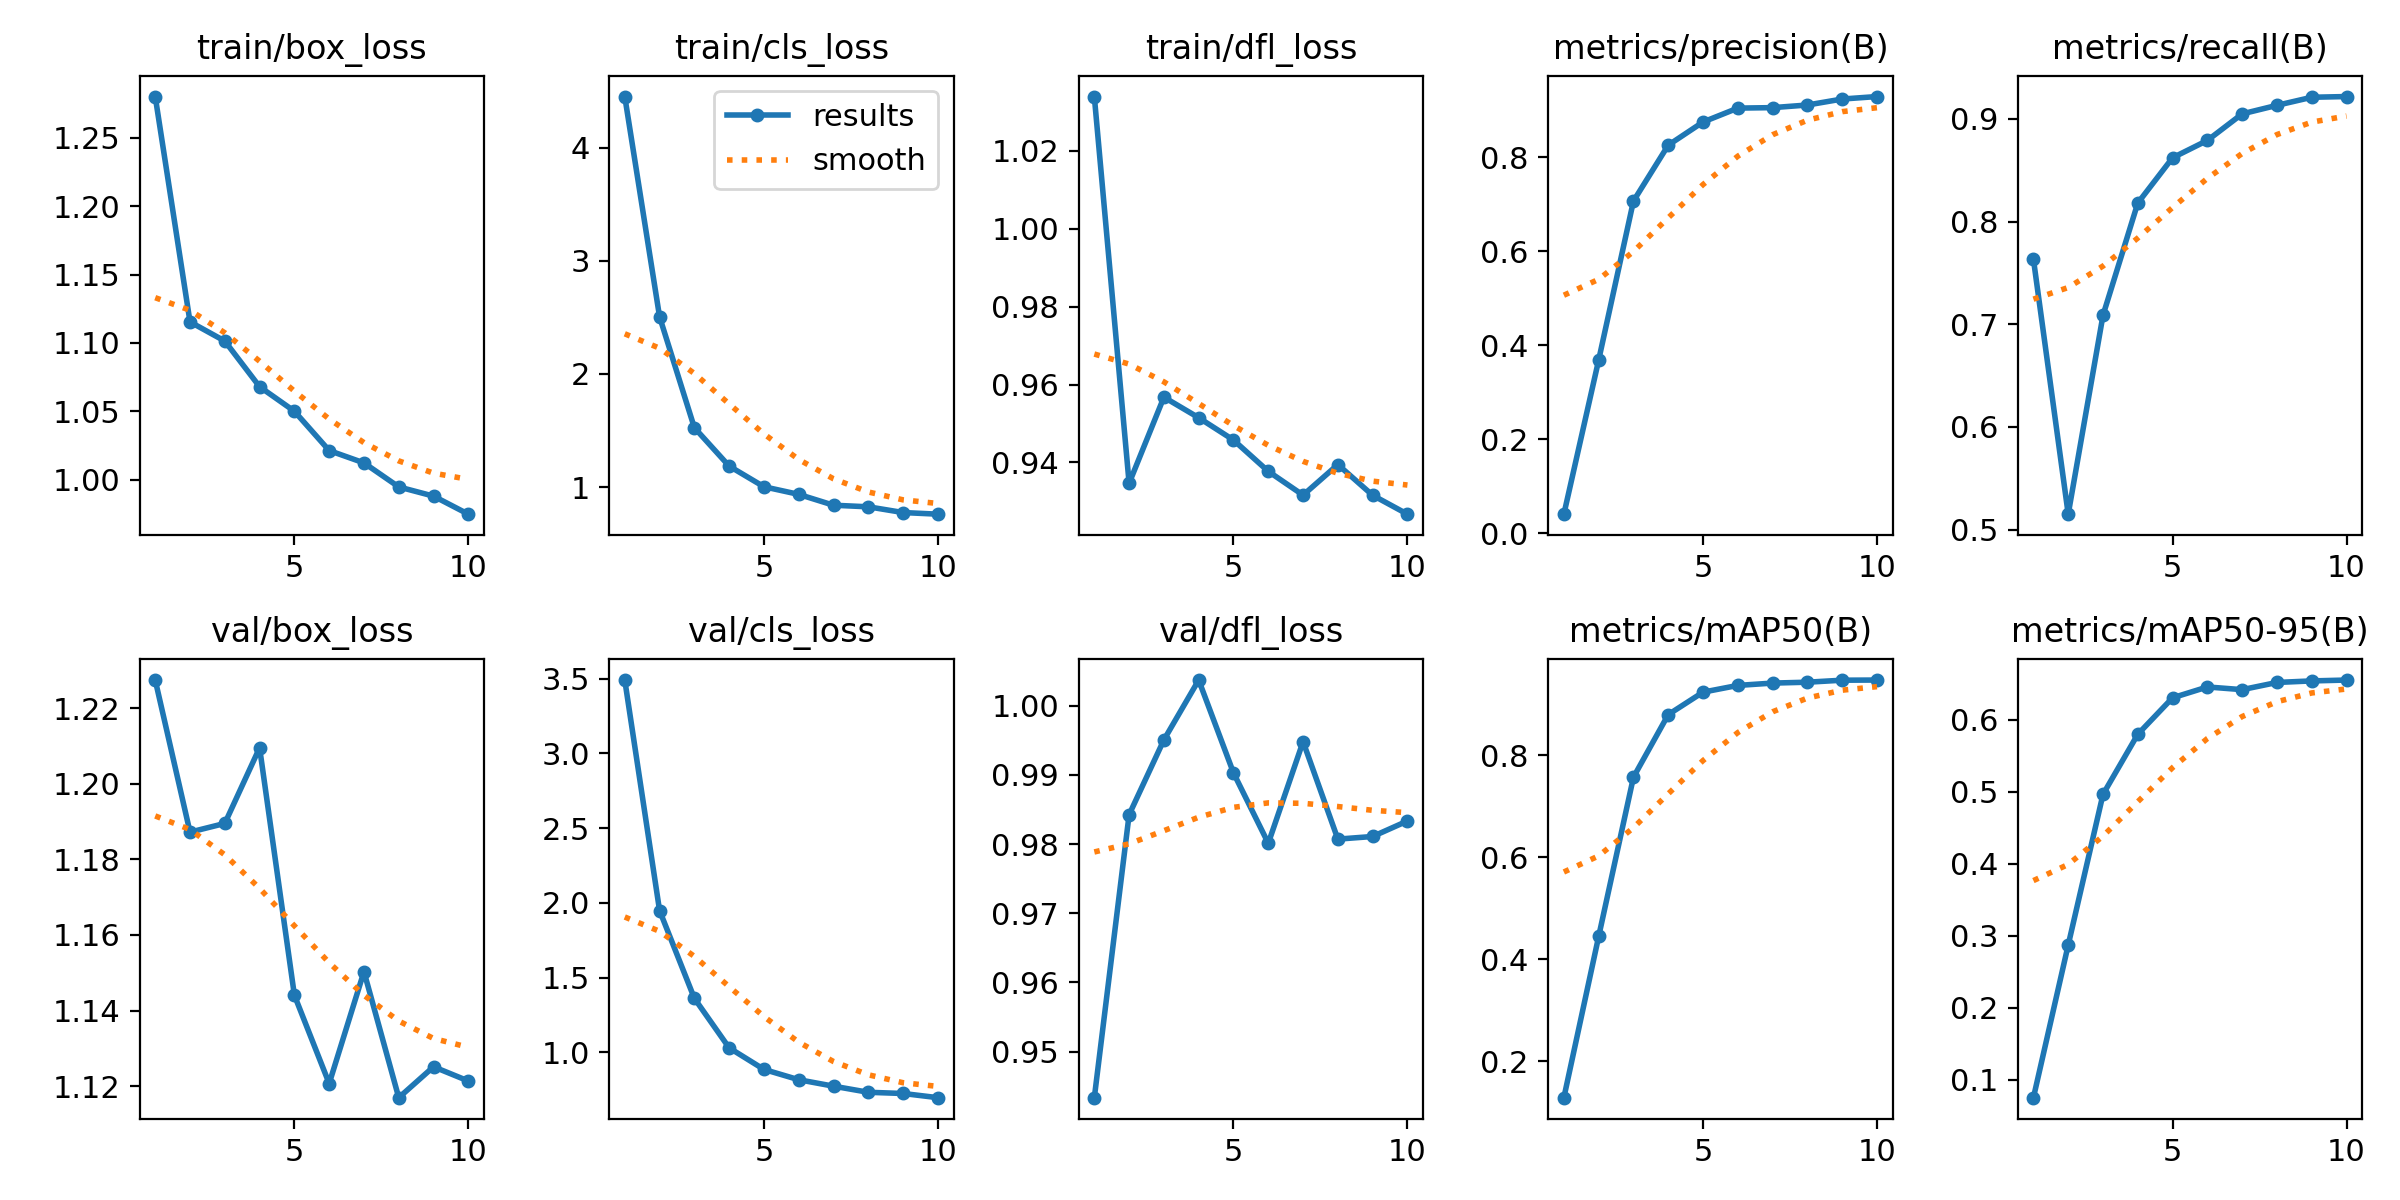

Source data for this figure (header and first rows):
epoch, time, train/box_loss, train/cls_loss, train/dfl_loss, metrics/precision(B), metrics/recall(B), metrics/mAP50(B), metrics/mAP50-95(B), val/box_loss, val/cls_loss, val/dfl_loss, lr/pg0, lr/pg1, lr/pg2
1, 87.26, 1.28, 4.452, 1.034, 0.0401, 0.7634, 0.1281, 0.07507, 1.227, 3.491, 0.9434, 8.25e-05, 8.25e-05, 8.25e-05
2, 171.6, 1.115, 2.505, 0.9347, 0.3683, 0.515, 0.4445, 0.2873, 1.187, 1.949, 0.9842, 0.0001494, 0.0001494, 0.0001494
3, 255.3, 1.101, 1.525, 0.9568, 0.707, 0.7087, 0.7571, 0.4966, 1.189, 1.361, 0.995, 0.0001998, 0.0001998, 0.0001998
4, 338.4, 1.068, 1.185, 0.9515, 0.826, 0.818, 0.88, 0.58, 1.209, 1.03, 1.004, 0.0001757, 0.0001757, 0.0001757
5, 421.8, 1.05, 1.002, 0.9458, 0.8753, 0.8621, 0.9241, 0.6307, 1.144, 0.8855, 0.9903, 0.000151, 0.000151, 0.000151
6, 504.8, 1.021, 0.9351, 0.9377, 0.9049, 0.879, 0.9373, 0.6458, 1.121, 0.8165, 0.9801, 0.0001263, 0.0001263, 0.0001263
7, 587.1, 1.012, 0.8393, 0.9316, 0.9059, 0.9049, 0.9419, 0.642, 1.15, 0.7734, 0.9948, 0.0001015, 0.0001015, 0.0001015
8, 670.1, 0.9947, 0.8251, 0.9395, 0.9115, 0.9132, 0.9436, 0.652, 1.117, 0.7325, 0.9807, 7.675e-05, 7.675e-05, 7.675e-05
9, 753.1, 0.9879, 0.7744, 0.9316, 0.9242, 0.9211, 0.9476, 0.6542, 1.125, 0.7245, 0.9811, 5.2e-05, 5.2e-05, 5.2e-05
10, 836.1, 0.9747, 0.7601, 0.9267, 0.9295, 0.9217, 0.9478, 0.6554, 1.121, 0.6965, 0.9833, 2.725e-05, 2.725e-05, 2.725e-05
